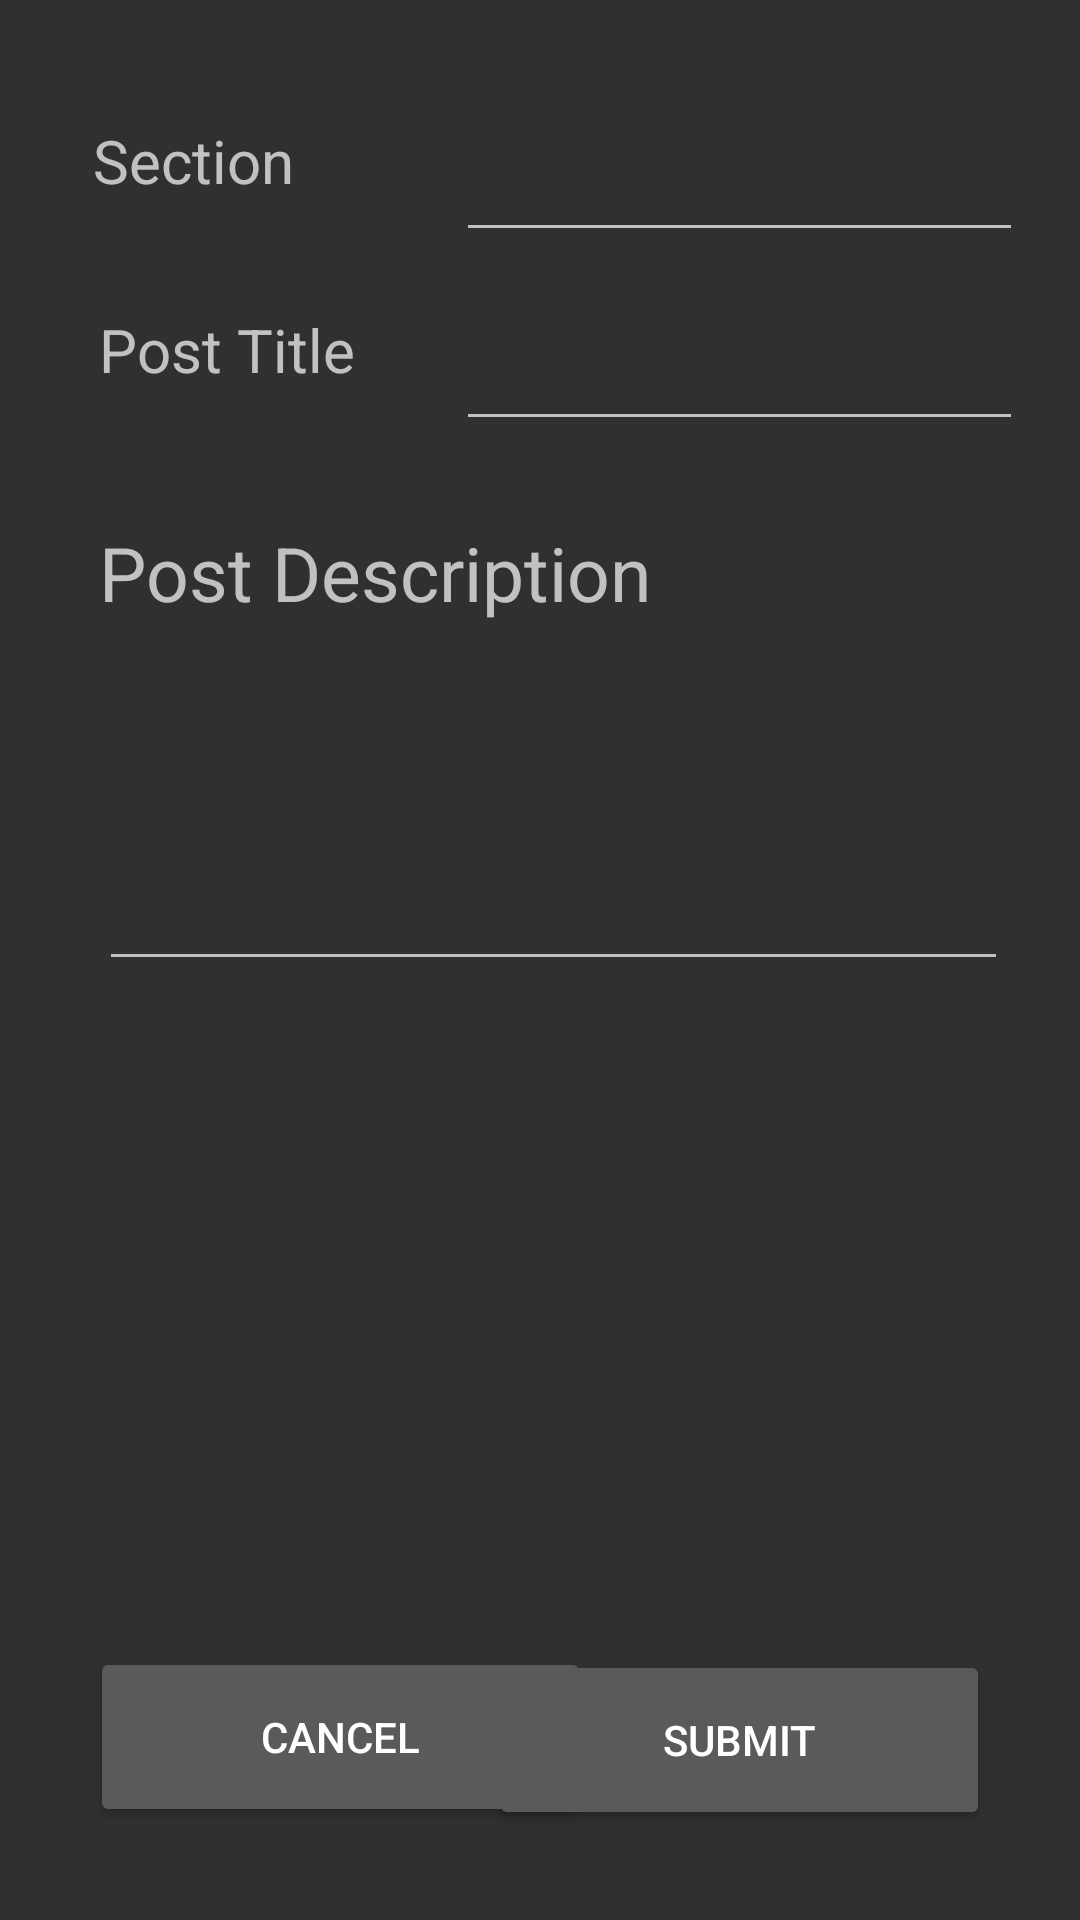

Layout XML and referenced resources for this Android screen:
<!-- AndroidManifest.xml: application theme AppTheme -->
<!-- res/layout/activity_panel.xml -->
<?xml version="1.0" encoding="utf-8"?>
<RelativeLayout
    xmlns:android="http://schemas.android.com/apk/res/android"
    xmlns:app="http://schemas.android.com/apk/res-auto"
    xmlns:tools="http://schemas.android.com/tools"
    android:layout_width="match_parent"
    android:layout_height="match_parent"
    tools:context=".Panel">


    <TextView
        android:id="@+id/tv_postSection"
        android:layout_width="wrap_content"
        android:layout_height="wrap_content"
        android:layout_alignParentStart="true"
        android:layout_alignParentLeft="true"
        android:layout_alignParentTop="true"
        android:layout_marginStart="31dp"
        android:layout_marginLeft="31dp"
        android:layout_marginTop="40dp"
        android:text="Section"
        android:textSize="20dp" />

    <EditText
        android:id="@+id/et_postSection"
        android:layout_width="wrap_content"
        android:layout_height="wrap_content"
        android:layout_alignParentStart="true"
        android:layout_alignParentLeft="true"
        android:layout_alignParentTop="true"
        android:layout_alignParentEnd="true"
        android:layout_alignParentRight="true"
        android:layout_marginStart="152dp"
        android:layout_marginLeft="152dp"
        android:layout_marginTop="40dp"
        android:layout_marginEnd="19dp"
        android:layout_marginRight="19dp"
        android:ems="10"
        android:inputType="textPersonName"
        android:textSize="20dp" />

    <EditText
        android:id="@+id/et_postDescription"
        android:layout_width="wrap_content"
        android:layout_height="117dp"
        android:layout_alignParentStart="true"
        android:layout_alignParentLeft="true"
        android:layout_alignParentTop="true"
        android:layout_alignParentEnd="true"
        android:layout_alignParentRight="true"
        android:layout_centerHorizontal="true"
        android:layout_marginStart="33dp"
        android:layout_marginLeft="36dp"
        android:layout_marginTop="210dp"
        android:layout_marginEnd="24dp"
        android:layout_marginRight="24dp"
        android:ems="10"
        android:gravity="start|top"
        android:inputType="textMultiLine" />

    <TextView
        android:id="@+id/tv_postTitle"
        android:layout_width="wrap_content"
        android:layout_height="wrap_content"
        android:layout_alignParentStart="true"
        android:layout_alignParentLeft="true"
        android:layout_alignParentTop="true"
        android:layout_marginStart="33dp"
        android:layout_marginLeft="33dp"
        android:layout_marginTop="103dp"
        android:text="Post Title"
        android:textSize="20dp" />

    <EditText
        android:id="@+id/et_postTitle"
        android:layout_width="wrap_content"
        android:layout_height="wrap_content"
        android:layout_alignParentStart="true"
        android:layout_alignParentLeft="true"
        android:layout_alignParentTop="true"
        android:layout_alignParentEnd="true"
        android:layout_marginStart="152dp"
        android:layout_marginLeft="152dp"
        android:layout_marginTop="103dp"
        android:layout_marginEnd="19dp"
        android:ems="10"
        android:inputType="textPersonName"
        android:textSize="20dp"
        android:layout_alignParentRight="true"
        android:layout_marginRight="19dp" />

    <TextView
        android:id="@+id/tv_postDescription"
        android:layout_width="wrap_content"
        android:layout_height="wrap_content"
        android:layout_alignParentStart="true"
        android:layout_alignParentLeft="true"
        android:layout_alignParentTop="true"
        android:layout_marginStart="33dp"
        android:layout_marginLeft="33dp"
        android:layout_marginTop="174dp"
        android:text="Post Description"
        android:textSize="25dp" />

    <Button
        android:id="@+id/btn_submit_post"
        android:layout_width="167dp"
        android:layout_height="60dp"
        android:layout_alignParentEnd="true"
        android:layout_alignParentRight="true"
        android:layout_alignParentBottom="true"
        android:layout_marginEnd="30dp"
        android:layout_marginRight="30dp"
        android:layout_marginBottom="30dp"
        android:onClick="btn_submit_post_Clicked"
        android:text="Submit" />

    <Button
        android:id="@+id/btn_cancel_post"
        android:layout_width="167dp"
        android:layout_height="60dp"
        android:layout_alignParentStart="true"
        android:layout_alignParentLeft="true"
        android:layout_alignParentBottom="true"
        android:layout_marginStart="30dp"
        android:layout_marginLeft="30dp"
        android:layout_marginBottom="31dp"
        android:onClick="btn_cancel_post_Clicked"
        android:text="Cancel" />

    <ImageView
        android:id="@+id/iv_photo"
        android:layout_width="250dp"
        android:layout_height="250dp"
        android:layout_alignParentTop="true"
        android:layout_alignParentBottom="true"
        android:layout_centerHorizontal="true"
        android:layout_marginTop="295dp"
        android:layout_marginBottom="78dp"
        android:onClick="iv_openExistingImage_Clicked"
        app:srcCompat="@drawable/ic_launcher_background" />

</RelativeLayout>
<!-- resources referenced by this layout -->
<resources>
  <style name="AppTheme" parent="AppTheme.Base">
          
          <item name="colorPrimary">@color/colorPrimary</item>
          <item name="colorPrimaryDark">@color/colorPrimaryDark</item>
          <item name="colorAccent">@color/colorAccent</item>
      </style>
  <style name="AppTheme.Base" parent="Theme.AppCompat.NoActionBar">
          
          <item name="colorPrimary">@color/colorPrimary</item>
          <item name="colorPrimaryDark">@color/colorPrimaryDark</item>
          <item name="colorAccent">@color/colorAccent</item>
      </style>
  <!-- not gathered from this repository: default colours our renderer supplied (Android Studio template values) -->
  <color name="colorPrimary">#FF6200EE</color>
  <color name="colorPrimaryDark">#FF3700B3</color>
  <color name="colorAccent">#FF03DAC5</color>
</resources>
